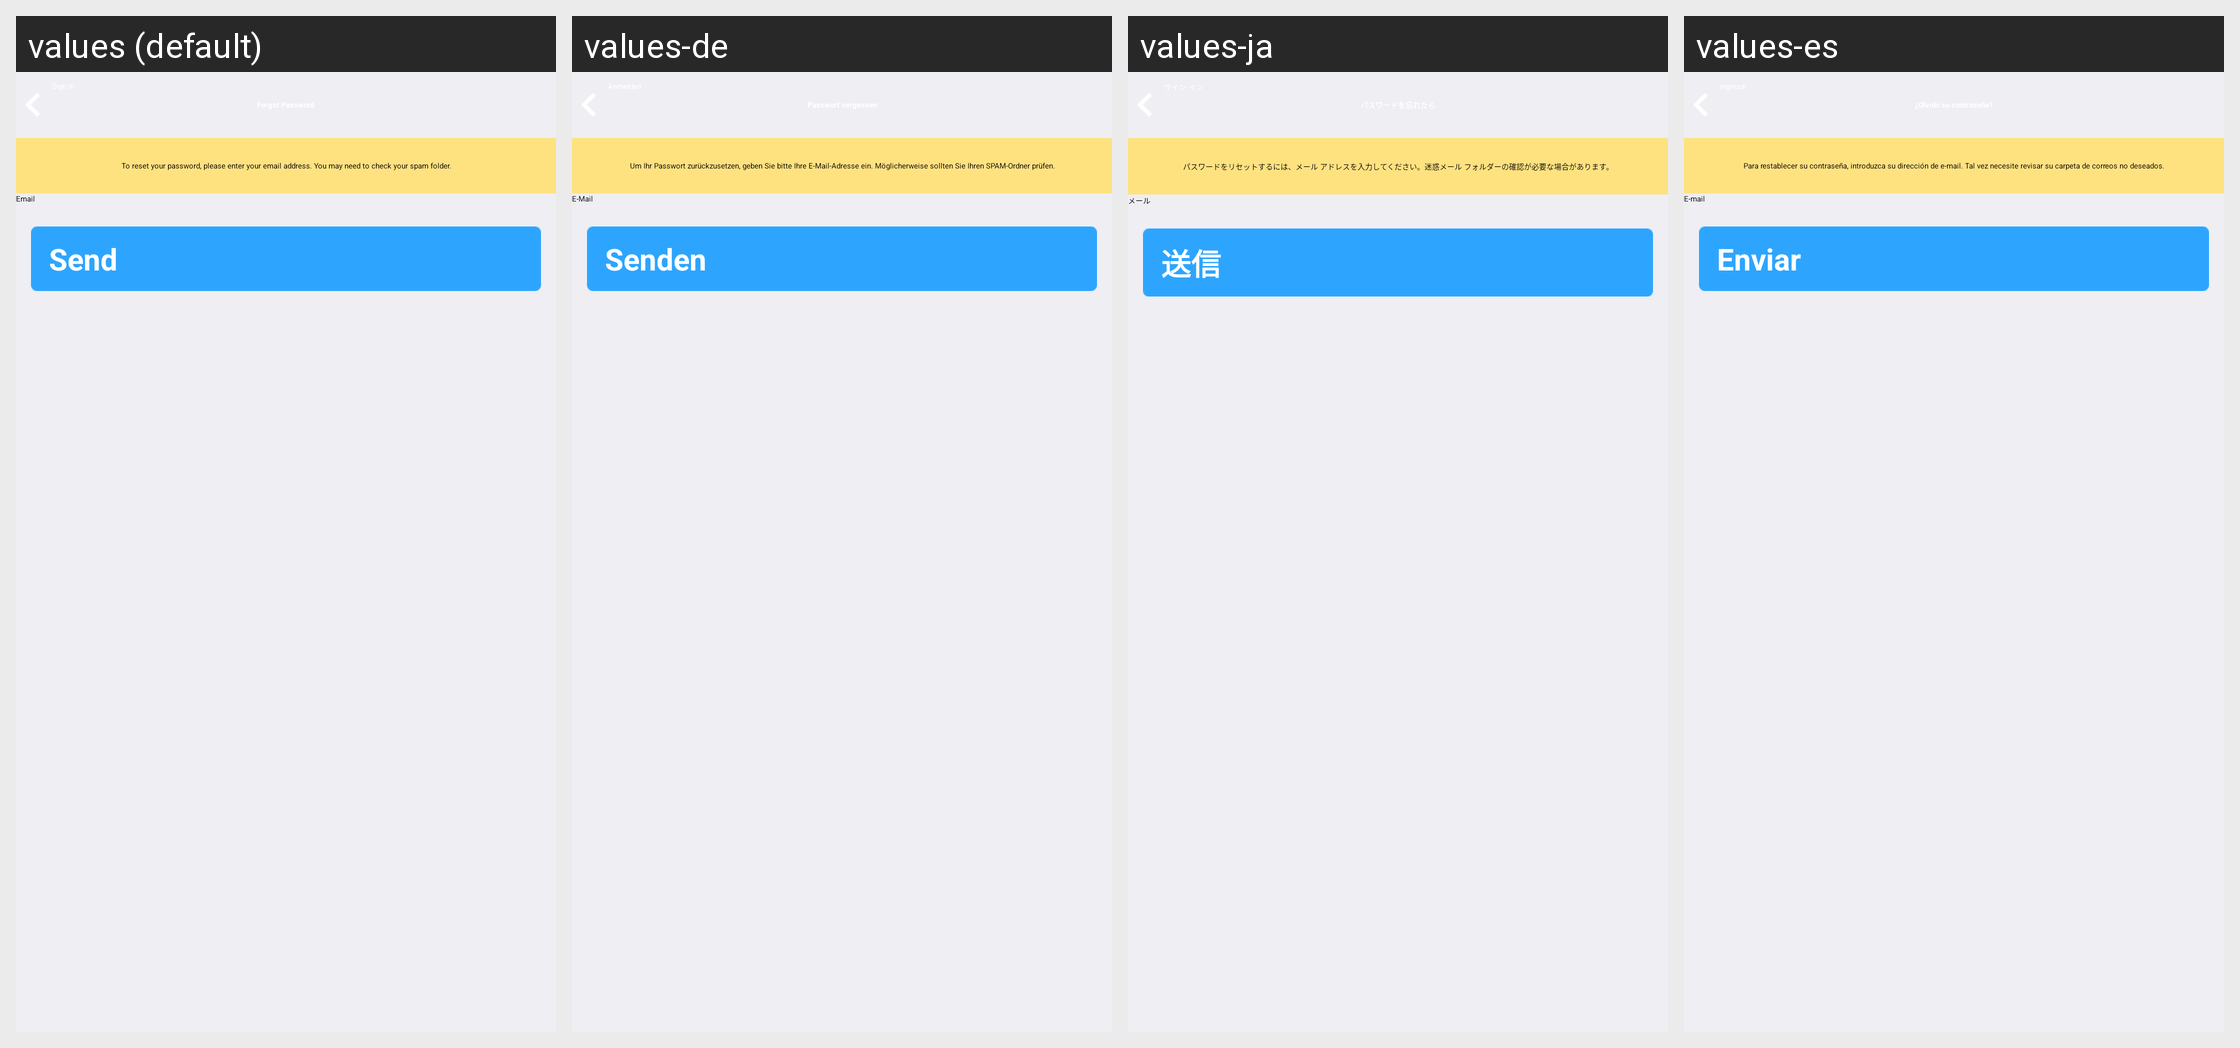

For this localized Android screen grid, give each drawn string resource with its value in every locale shown.
Android screen res/layout/zm_forgetpwd.xml rendered under 4 locales, left to right: values (default), values-de, values-ja, values-es. Device: Nexus 5 (rendered at 1080×1920; each locale shown at half size, 540×960, under a caption strip naming it); theme AppTheme.
Other locales in the repository, not shown: values-bs, values-en, values-fr, values-gl, values-pt, values-ru, values-sr, values-zh, values-zh-rCN, values-zh-rHK, values-zh-rTW.
Strings drawn on this screen, with the default value and each locale's value (text and hints the layout hard-codes, and strings that could not be matched under every locale, appear in the picture but are not listed):

zm_msg_indication_forgetpwd
  values: To reset your password, please enter your email address. You may need to check your spam folder.
  values-de: Um Ihr Passwort zurückzusetzen, geben Sie bitte Ihre E-Mail-Adresse ein. Möglicherweise sollten Sie Ihren SPAM-Ordner prüfen.
  values-ja: パスワードをリセットするには、メール アドレスを入力してください。迷惑メール フォルダーの確認が必要な場合があります。
  values-es: Para restablecer su contraseña, introduzca su dirección de e-mail. Tal vez necesite revisar su carpeta de correos no deseados.

zm_hint_email
  values: Email
  values-de: E-Mail
  values-ja: メール
  values-es: E-mail

zm_btn_send
  values: Send
  values-de: Senden
  values-ja: 送信
  values-es: Enviar
